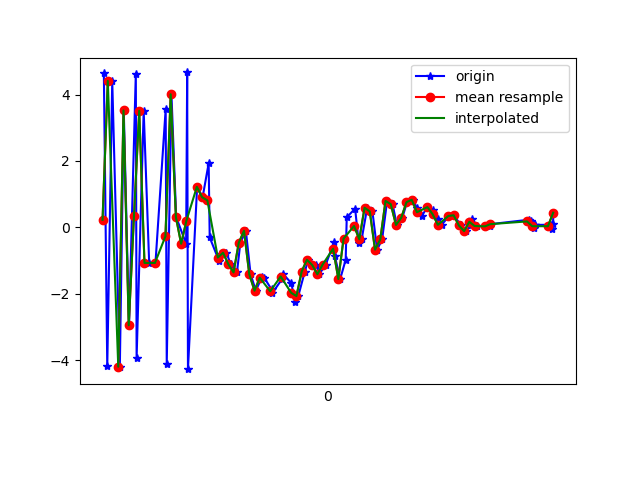

The table this chart was drawn from, first rows:
1617737561825, 433198464161671, 4.63769, 1.0440174, 4.201314
1617737561838, 433198483392441, -4.178, -0.8563, -3.318
1617737561857, 433198502623211, 4.408, 0.7751, 1.825
1617737561886, 433198521853981, -4.189, -0.5188, 0.1066
1617737561901, 433198541084751, 3.521, 0.684, 7.613
1617737561921, 433198560315521, -2.942, -0.6315, -6.512
1617737561947, 433198579546291, 4.631, 1.16, 3.475
1617737561950, 433198598777061, -3.921, -0.6212, 0.01654
1617737561977, 433198618007831, 3.511, 0.7148, -4.588
1617737561998, 433198637238601, -1.067, -0.03275, 7.114
1617737562022, 433198656469371, -1.067, 0.0177, -8.825
1617737562061, 433198675700141, 3.564, 1.191, 5.689
1617737562065, 433198694930911, -4.1, -0.2821, -2.835
1617737562083, 433198714161681, 4.007, 0.9147, -5.964
1617737562101, 433198733392451, 0.3106, -0.1454, 3.666
1617737562139, 433198752623221, -0.4906, -0.6914, -12.71
1617737562143, 433198771853991, 4.664, 0.9215, -0.1806
1617737562146, 433198791084761, -4.263, -0.2514, -2.019
1617737562181, 433198810315531, 1.222, 1.217, -10.01
1617737562202, 433198829546301, 0.9098, 1.881, 4.348
1617737562225, 433198848777071, 1.931, 1.858, -3.498
1617737562229, 433198868007841, -0.3007, 0.9584, -4.235
1617737562265, 433198887238611, -1.01, -1.875, -1.518
1617737562269, 433198906469381, -0.798, -2.949, 0.6524
1617737562293, 433198925700151, -0.7615, -1.043, 2.151
1617737562309, 433198944930921, -1.104, 1.949, 3.07
1617737562333, 433198964161691, -1.353, 2.158, 4.835
1617737562346, 433198983392461, -0.4595, 1.504, 6.476
1617737562367, 433199002623231, -0.1003, 0.8369, 7.261
1617737562385, 433199021854001, -1.404, 0.4932, 7.479
1617737562405, 433199041084771, -1.901, 0.7799, 7.157
1617737562428, 433199060315541, -1.498, -0.08892, 6.884
1617737562438, 433199079546311, -1.523, -0.8549, 6.875
1617737562465, 433199098777081, -1.865, -0.343, 6.142
1617737562468, 433199118007851, -1.974, 0.3114, 4.891
1617737562504, 433199137238621, -1.564, 0.237, 4.001
1617737562508, 433199156469391, -1.388, -0.6576, 4.244
1617737562541, 433199175700161, -1.679, -0.5529, 3.353
1617737562554, 433199194930931, -2.254, 0.642, 1.864
1617737562567, 433199214161701, -2.064, 1.121, 0.674
1617737562592, 433199233392471, -1.328, 0.7749, 0.1872
1617737562605, 433199252623241, -0.9726, -0.2544, -0.6523
1617737562636, 433199271854011, -1.128, -0.3799, -1.451
1617737562647, 433199291084781, -1.407, -0.3201, -1.34
1617737562672, 433199310315551, -1.116, 0.03299, -0.9075
1617737562704, 433199329546321, -0.432, 1.224, -0.8988
1617737562706, 433199348777091, -0.8466, 1.7, -1.882
1617737562727, 433199368007861, -1.552, 0.543, -2.579
1617737562748, 433199387238631, -0.972, -0.2343, -3.217
1617737562752, 433199406469401, 0.3029, -0.3077, -2.751
1617737562784, 433199425700171, 0.5676, 0.08972, -2
1617737562798, 433199444930941, -0.4815, 0.3896, -1.807
1617737562809, 433199464161711, -0.3543, 0.4421, -2.779
1617737562830, 433199483392481, 0.5924, 0.4863, -2.254
1617737562850, 433199502623251, 0.4821, 0.1637, -0.7072
1617737562868, 433199521854021, -0.6676, 0.4319, -0.8736
1617737562887, 433199541084791, -0.3616, 0.5868, -1.711
1617737562906, 433199560315561, 0.7969, 0.1007, -1.025
1617737562927, 433199579546331, 0.7024, -0.09007, -0.2397
1617737562943, 433199598777101, 0.07598, 0.5701, -0.6415
1617737562964, 433199618007871, 0.2898, 0.9342, -0.9194
... 29 more rows
